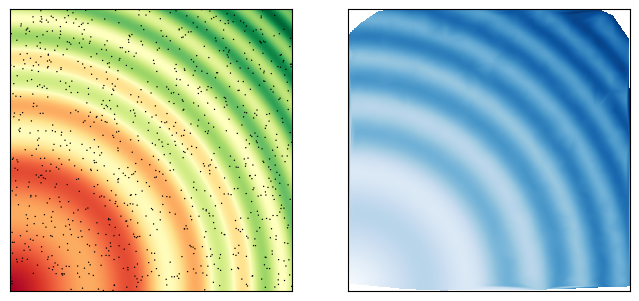

Here is the Python script that generated this plot:
import numpy as np
import matplotlib.pyplot as plt
from scipy.interpolate import griddata

# Defining a function
ripple = lambda x, y: np.sqrt(x ** 2 + y ** 2)\
		+ np.sin(x ** 2 + y ** 2)

# Generarting gridded data
grid_x, grid_y = np.mgrid[0:5:1000j, 0:5:1000j]

# Generating saplte that interpolation function will see
xy = np.random.rand(1000, 2)
saplte = ripple(xy[:, 0] * 5, xy[:, 1] * 5)

# Interpolating data
grid_z0 = griddata(xy * 5, saplte, (grid_x, grid_y), method='cubic')

# Making figure.
fig = plt.figure(figsize=(8, 4))

x0, x1 = 0, 1000
y0, y1 = 0, 1000
ax1 = fig.add_subplot(121)
ax1.imshow(ripple(grid_x, grid_y).T, cmap=plt.cm.RdYlGn,#如何去找这种属性？找不到---->已解决，在colormaps() (in module matplotlib.pyplot)里面
			interpolation='nearest')
ax1.scatter(xy[:, 0] * 1e3, xy[:, 1] * 1e3, facecolor='black',
	        edgecolor='none', s=1)
ax1.xaxis.set_visible(False)
ax1.yaxis.set_visible(False)
ax1.set_xlim(x0, x1)
ax1.set_ylim(y0, y1)

ax2 = fig.add_subplot(122)
ax2.imshow(grid_z0.T, cmap=plt.cm.Blues, interpolation='nearest',
	       vmin=0.05, vmax=7.87)
ax2.xaxis.set_visible(False)
ax2.yaxis.set_visible(False)
ax2.set_xlim(x0, x1)
ax2.set_ylim(y0, y1)

fig.savefig('scipy_32_ex3.png', bbox_inches='tight')
